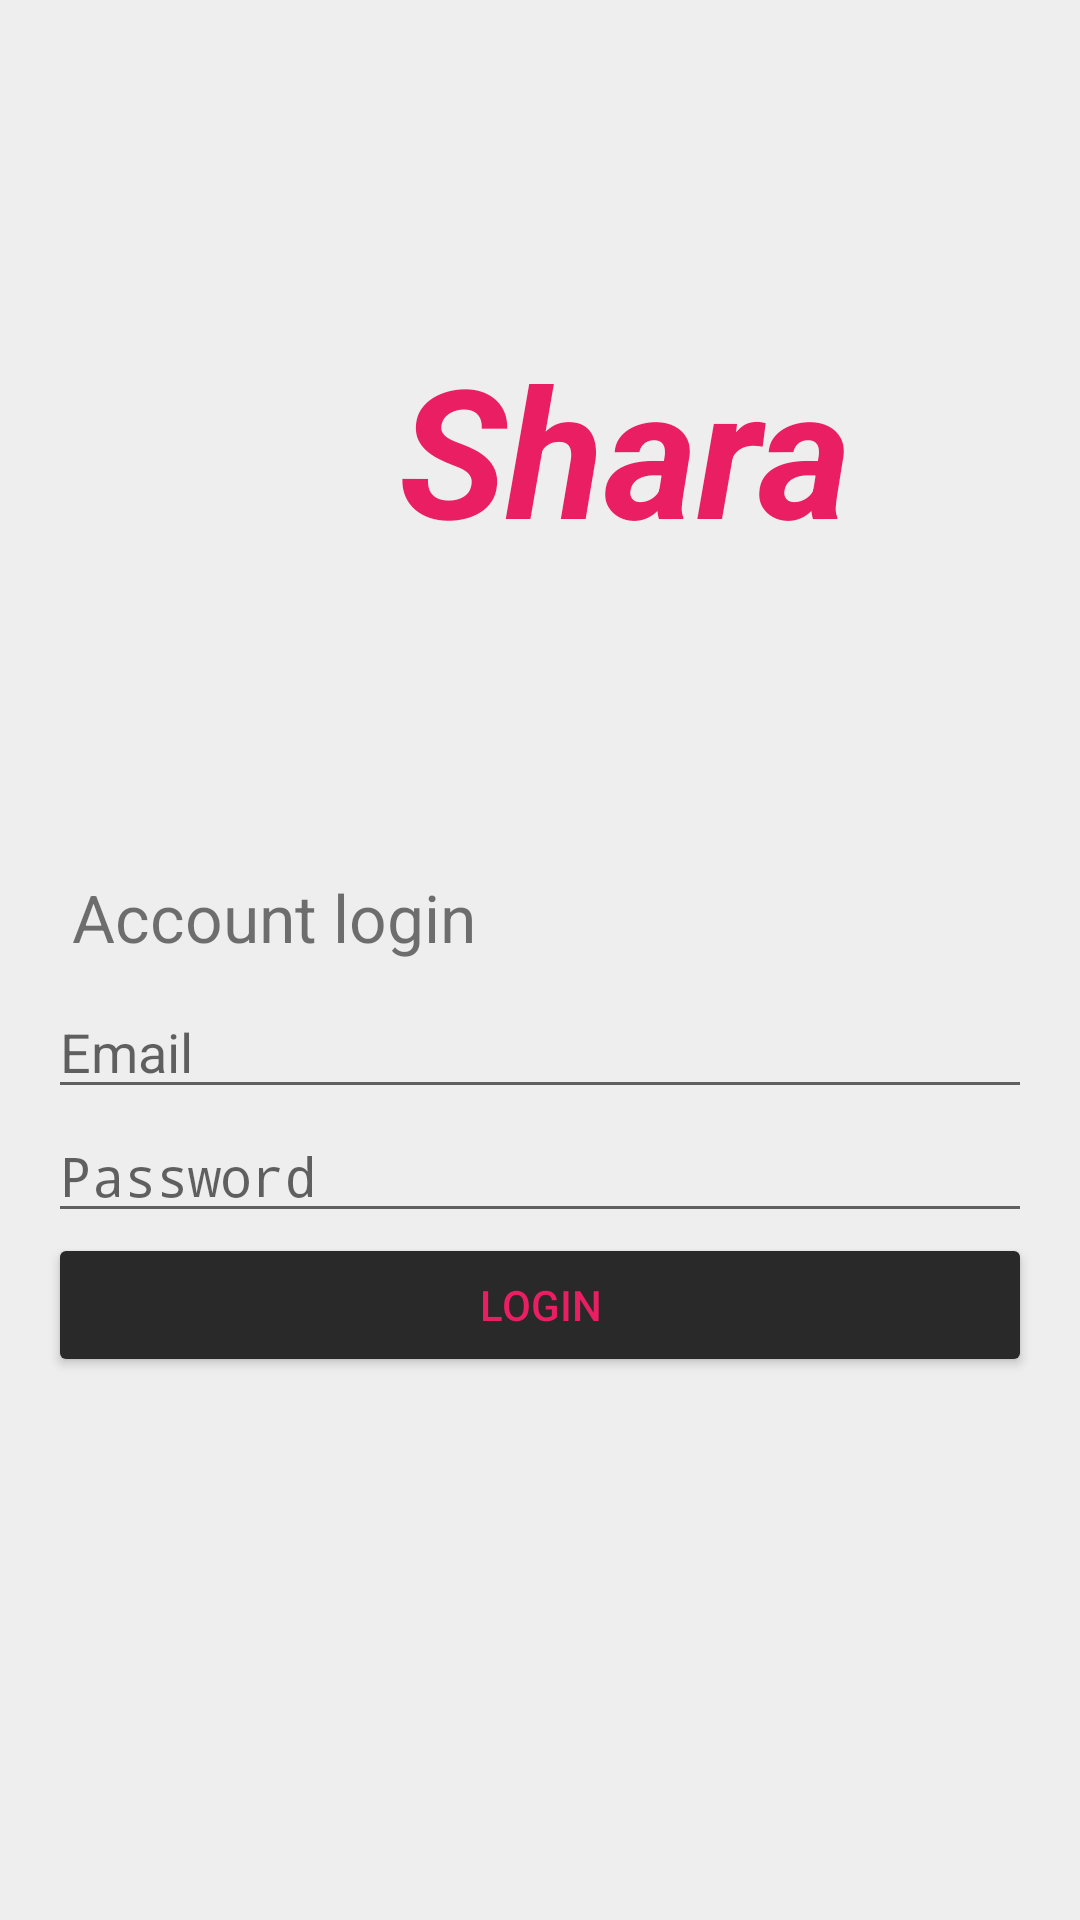

Layout XML and referenced resources for this Android screen:
<!-- AndroidManifest.xml: activity theme Wonder.Detail -->
<!-- res/layout/activity_login.xml -->
<?xml version="1.0" encoding="utf-8"?>
<LinearLayout xmlns:android="http://schemas.android.com/apk/res/android"
    android:layout_width="match_parent"
    android:layout_height="match_parent"
    android:orientation="vertical"
    android:padding="16dp">

    <TextView
        android:id="@+id/Shara"
        android:layout_width="385dp"
        android:layout_height="267dp"
        android:gravity="center"
        android:text="Shara"
        android:textAppearance="@style/WonderText"
        android:textColor="#E91E63"
        android:textSize="60dp"
        android:textStyle="bold|italic" />

    <TextView
        style="@style/WonderText.Title"
        android:layout_width="wrap_content"
        android:layout_height="wrap_content"
        android:text="Account login" />

    <EditText
        android:id="@+id/email1"
        android:layout_width="match_parent"
        android:layout_height="wrap_content"
        android:hint="Email" />

    <EditText
        android:id="@+id/password1"
        android:layout_width="match_parent"
        android:layout_height="wrap_content"
        android:hint="Password"
        android:inputType="textPassword" />

    <Button
        android:id="@+id/login1"
        android:layout_width="match_parent"
        android:layout_height="wrap_content"
        android:text="Login"
        android:textColor="#E91E63" />

    <ProgressBar
        android:id="@+id/progressBar"
        android:layout_width="wrap_content"
        android:layout_height="wrap_content"
        android:layout_gravity="center"
        android:visibility="gone" />
</LinearLayout>
<!-- resources referenced by this layout -->
<resources>
  <style name="WonderText" parent="@style/TextAppearance.AppCompat">
          <item name="android:padding">@dimen/padding_normal</item>
          <item name="android:textColor">@color/text_normal_dark</item>
      </style>
  <style name="WonderText.Title">
          <item name="android:textSize">@dimen/text_title</item>
      </style>
  <style name="Wonder.Detail">
          <item name="android:windowBackground">@color/background_gray</item>
      </style>
  <dimen name="padding_normal">8dip</dimen>
  <color name="text_normal_dark">#8a000000</color>
  <dimen name="text_title">22sp</dimen>
  <color name="background_gray">#EEEEEE</color>
</resources>
